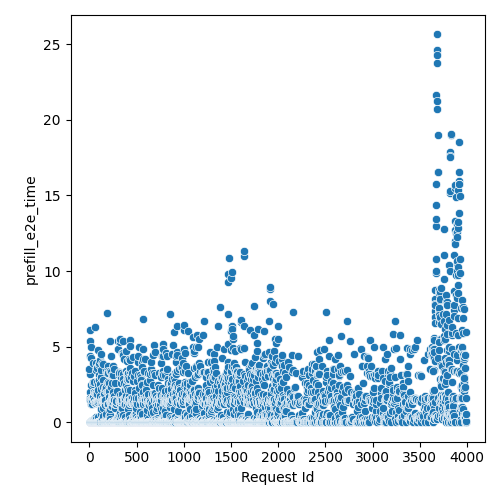

Values plotted in this chart, from the file beside it:
Request Id, prefill_e2e_time
1, 3.2
0, 3.514
2, 5.371
4, 1.628
5, 0.03677
7, 2.032
6, 6.072
3, 4.383
8, 1.584
9, 1.449
10, 0.03677
11, 0.09525
12, 4.95
15, 2.494
14, 4.232
13, 0.03677
17, 1.539
18, 0.03677
16, 0.0542
19, 1.18
20, 0.07478
21, 0.03677
22, 0.07478
24, 0.03677
23, 1.225
26, 0.03677
25, 0.03677
29, 0.03677
30, 0.03677
28, 1.584
27, 0.03677
32, 0.03677
31, 1.494
34, 1.673
33, 0.03677
35, 0.03677
38, 0.03677
40, 1.584
43, 0.07478
37, 1.673
36, 0.03677
41, 3.932
39, 2.536
42, 2.661
44, 2.032
45, 1.988
46, 1.494
47, 0.2383
50, 0.05339
48, 0.03677
49, 2.661
51, 0.03677
52, 0.03677
53, 1.494
54, 0.03677
55, 1.359
56, 1.269
58, 0.2687
57, 1.269
61, 0.08977
... 2,844 more rows
